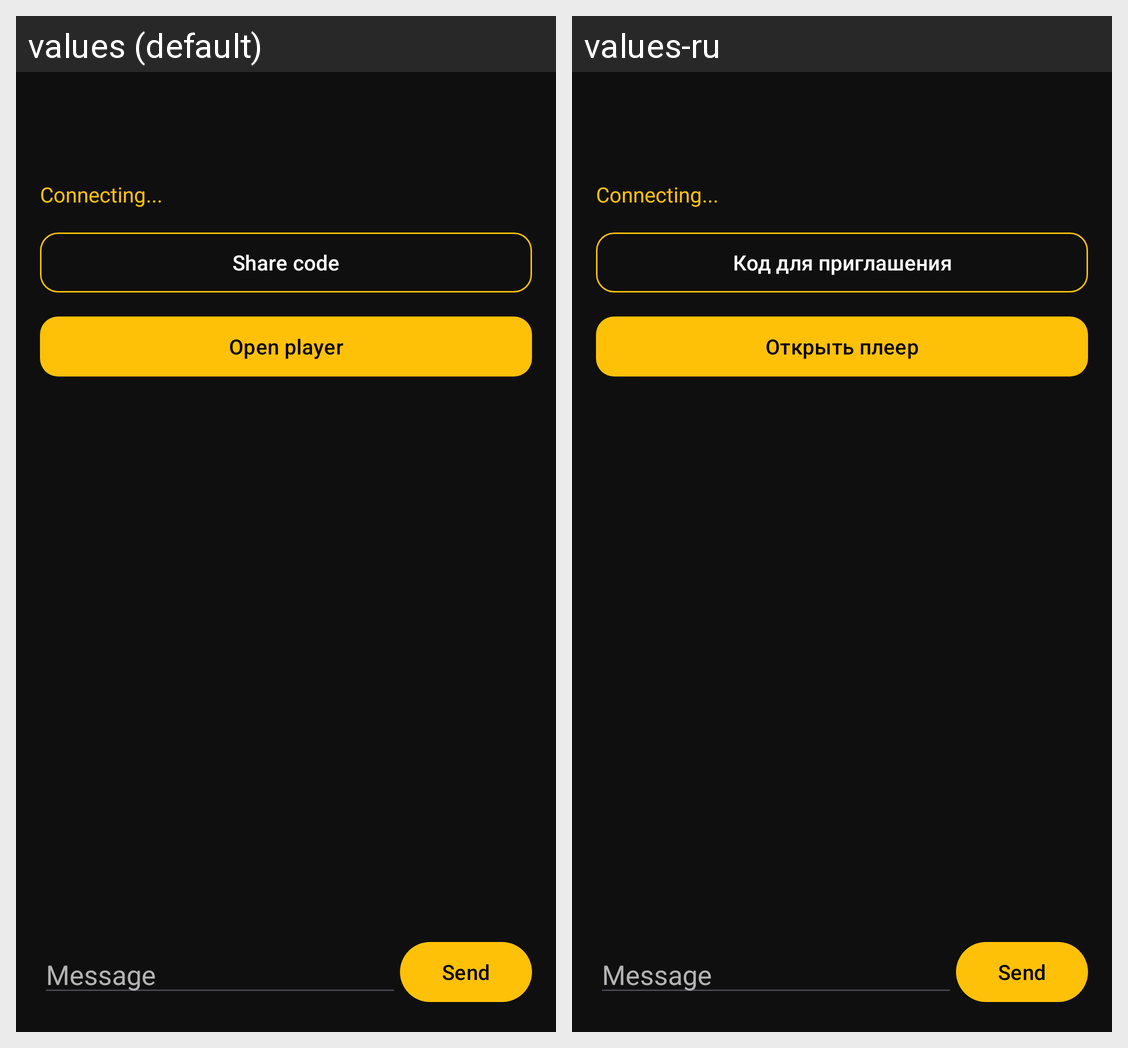

The Android screen above is rendered under two locales of the same app. Produce the string resources it draws, with the default and per-locale values.
Android screen res/layout/fragment_watch_room.xml rendered under 2 locales, left to right: values (default), values-ru. Device: Nexus 5 (rendered at 1080×1920; each locale shown at half size, 540×960, under a caption strip naming it); theme Theme.MovieTogether.
Strings drawn on this screen, with the default value and each locale's value (text and hints the layout hard-codes, and strings that could not be matched under every locale, appear in the picture but are not listed):

room_share_code
  values: Share code
  values-ru: Код для приглашения

room_open_player
  values: Open player
  values-ru: Открыть плеер
